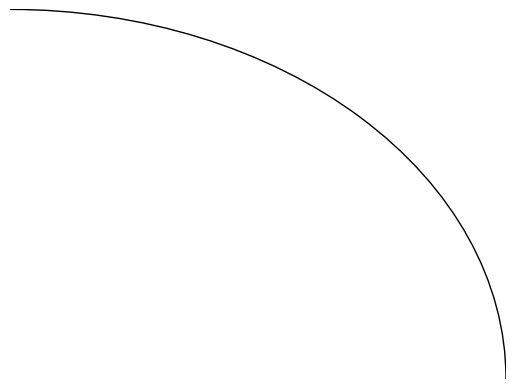

Generate this figure with matplotlib:
from matplotlib.patches import Circle
import matplotlib.pyplot as plt
e = Circle( xy=(0,0), radius=1 )
ax = plt.gca()  # ax = subplot( 1,1,1 )
ax.add_artist(e)
e.set_clip_box(ax.bbox)
e.set_edgecolor( "black" )
e.set_facecolor( "none" )  # "none" not None
e.set_alpha( 1 )
plt.axis('off')
plt.savefig("test.png", bbox_inches='tight')
